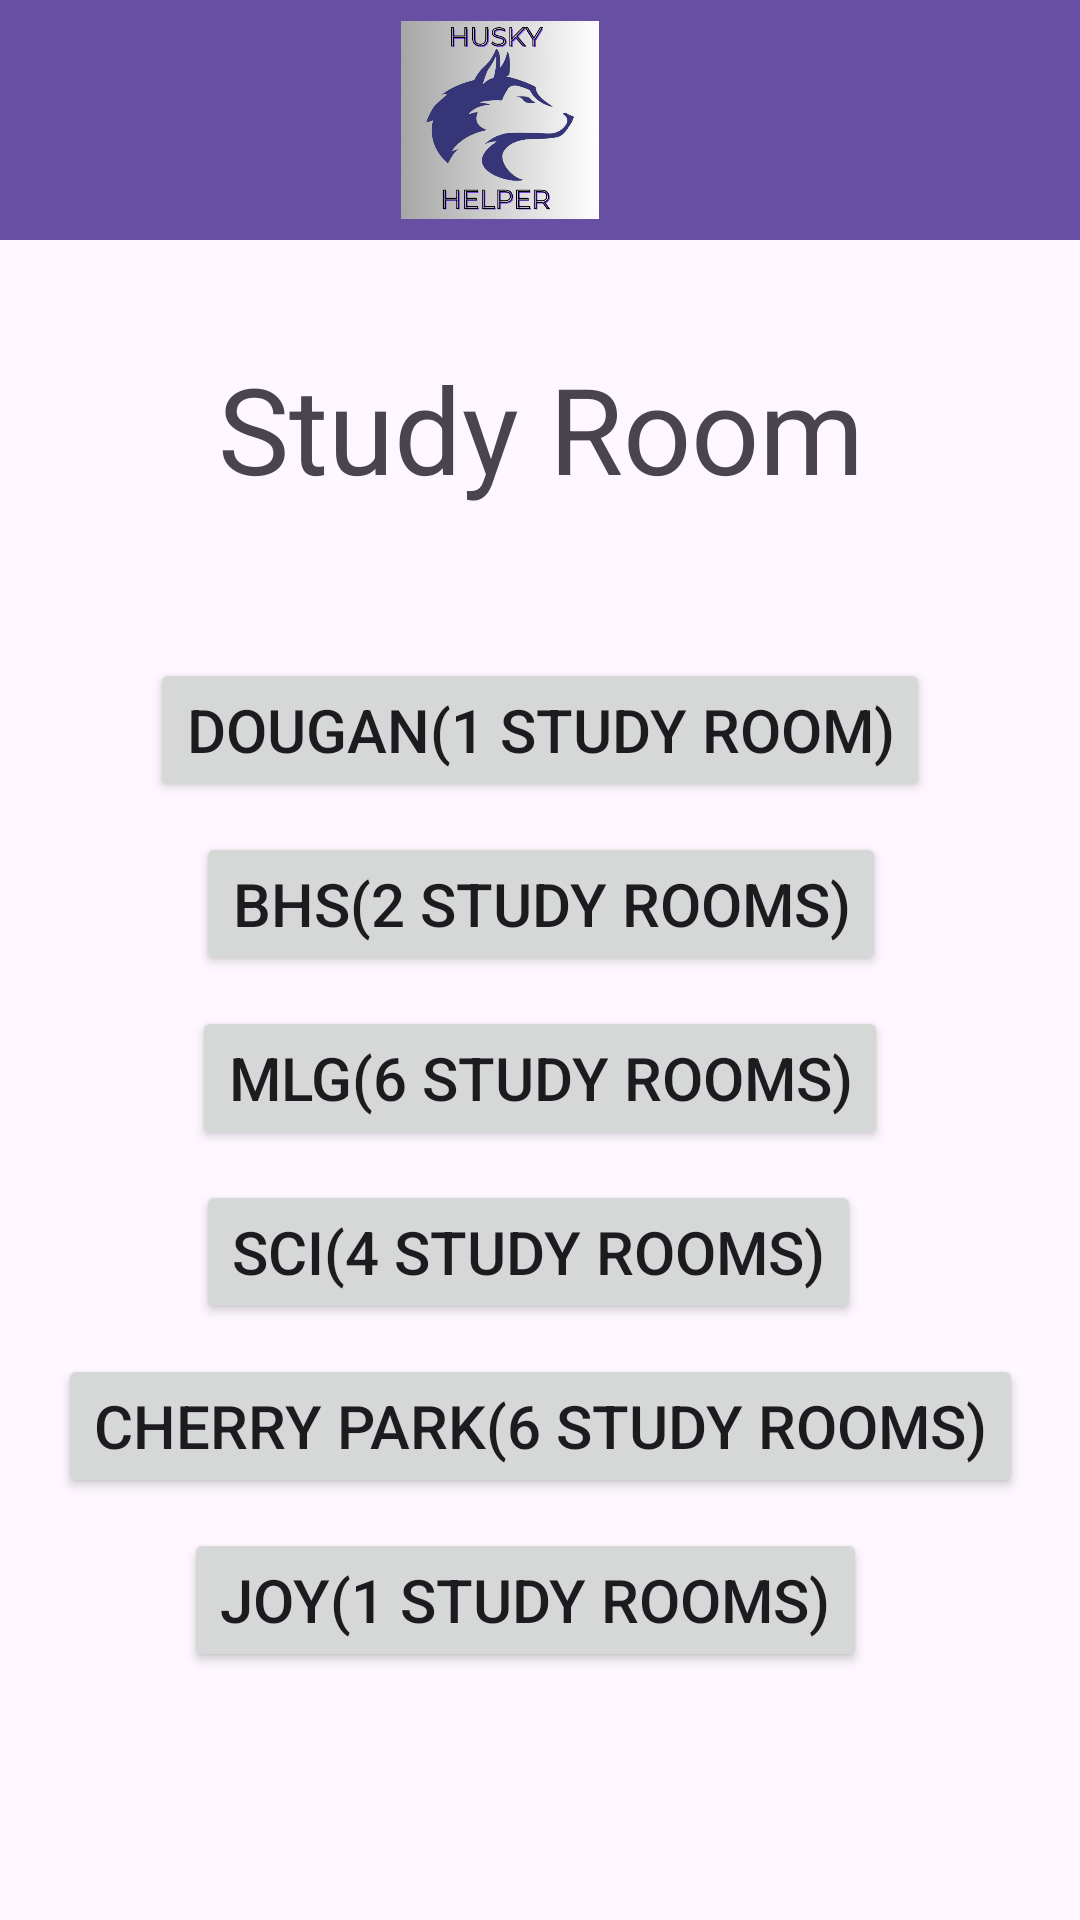

Reconstruct the res/layout file that produces this screen, plus the resources it refers to.
<!-- AndroidManifest.xml: application theme Theme.HuskyHelper -->
<!-- res/layout/activity_study_room.xml -->
<?xml version="1.0" encoding="utf-8"?>
<androidx.constraintlayout.widget.ConstraintLayout xmlns:android="http://schemas.android.com/apk/res/android"
    xmlns:app="http://schemas.android.com/apk/res-auto"
    xmlns:tools="http://schemas.android.com/tools"
    android:id="@+id/main"
    android:layout_width="match_parent"
    android:layout_height="match_parent"
    tools:context=".StudyRoomActivity">

    <androidx.appcompat.widget.Toolbar
        android:id="@+id/toolbar"
        android:layout_width="414dp"
        android:layout_height="80dp"
        android:background="?attr/colorPrimary"
        android:minHeight="?attr/actionBarSize"
        android:theme="?attr/actionBarTheme"
        app:layout_constraintBottom_toBottomOf="parent"
        app:layout_constraintEnd_toEndOf="parent"
        app:layout_constraintStart_toStartOf="parent"
        app:layout_constraintTop_toTopOf="parent"
        app:layout_constraintVertical_bias="0.0"
        app:srcCompat="@mipmap/hh_icon" />

    <ImageView
        android:id="@+id/hh_icon"
        android:layout_width="66dp"
        android:layout_height="66dp"
        android:contentDescription="@string/img_name"
        app:layout_constraintBottom_toBottomOf="@+id/toolbar"
        app:layout_constraintEnd_toEndOf="parent"
        app:layout_constraintStart_toStartOf="@+id/toolbar"
        app:layout_constraintTop_toTopOf="parent"
        app:srcCompat="@mipmap/hh_icon" />

    <Button
        android:id="@+id/BHS"
        android:layout_width="wrap_content"
        android:layout_height="wrap_content"
        android:layout_marginTop="10dp"
        android:text="@string/bhsStudyRoomsLabel"
        android:textSize="20sp"
        app:layout_constraintEnd_toEndOf="parent"
        app:layout_constraintHorizontal_bias="0.502"
        app:layout_constraintStart_toStartOf="parent"
        app:layout_constraintTop_toBottomOf="@+id/DOU" />

    <TextView
        android:id="@+id/StudyRoom"
        android:layout_width="wrap_content"
        android:layout_height="wrap_content"
        android:layout_marginTop="116dp"
        android:text="@string/studyRoomTitle"
        android:textSize="40sp"
        app:layout_constraintEnd_toEndOf="parent"
        app:layout_constraintHorizontal_bias="0.502"
        app:layout_constraintStart_toStartOf="parent"
        app:layout_constraintTop_toTopOf="parent" />

    <Button
        android:id="@+id/DOU"
        android:layout_width="wrap_content"
        android:layout_height="wrap_content"
        android:layout_marginTop="50dp"
        android:text="@string/douStudyRoomLabel"
        android:textSize="20sp"
        app:layout_constraintEnd_toEndOf="parent"
        app:layout_constraintStart_toStartOf="parent"
        app:layout_constraintTop_toBottomOf="@+id/StudyRoom" />

    <Button
        android:id="@+id/JOY"
        android:layout_width="wrap_content"
        android:layout_height="wrap_content"
        android:layout_marginTop="10dp"
        android:text="@string/joyStudyRoomLabel"
        android:textSize="20sp"
        app:layout_constraintEnd_toEndOf="parent"
        app:layout_constraintHorizontal_bias="0.464"
        app:layout_constraintStart_toStartOf="parent"
        app:layout_constraintTop_toBottomOf="@+id/cPBtn" />

    <Button
        android:id="@+id/MLG"
        android:layout_width="wrap_content"
        android:layout_height="wrap_content"
        android:layout_marginTop="10dp"
        android:text="@string/mlgStudyRoomLabel"
        android:textSize="20sp"
        app:layout_constraintEnd_toEndOf="parent"
        app:layout_constraintStart_toStartOf="parent"
        app:layout_constraintTop_toBottomOf="@+id/BHS" />

    <Button
        android:id="@+id/cPBtn"
        android:layout_width="wrap_content"
        android:layout_height="wrap_content"
        android:layout_marginTop="10dp"
        android:text="@string/cpStudyRoomLabel"
        android:textSize="20sp"
        app:layout_constraintEnd_toEndOf="parent"
        app:layout_constraintStart_toStartOf="parent"
        app:layout_constraintTop_toBottomOf="@+id/SCI" />

    <Button
        android:id="@+id/SCI"
        android:layout_width="wrap_content"
        android:layout_height="wrap_content"
        android:layout_marginTop="10dp"
        android:text="@string/sciStudyRoomLabel"
        android:textSize="20sp"
        app:layout_constraintEnd_toEndOf="parent"
        app:layout_constraintHorizontal_bias="0.473"
        app:layout_constraintStart_toStartOf="parent"
        app:layout_constraintTop_toBottomOf="@+id/MLG" />

</androidx.constraintlayout.widget.ConstraintLayout>
<!-- resources referenced by this layout -->
<resources>
  <!-- mipmap hh_icon: png bitmap (mipmap-hdpi, 160883 bytes) -->
  <string name="bhsStudyRoomsLabel">BHS(2 Study rooms)</string>
  <string name="cpStudyRoomLabel">Cherry Park(6 study rooms)</string>
  <string name="douStudyRoomLabel">Dougan(1 study room)</string>
  <string name="img_name">Husky Helper Icon</string>
  <string name="joyStudyRoomLabel">JOY(1 study rooms)</string>
  <string name="mlgStudyRoomLabel">MLG(6 study rooms)</string>
  <string name="sciStudyRoomLabel">SCI(4 study rooms)</string>
  <string name="studyRoomTitle">Study Room</string>
  <style name="Theme.HuskyHelper" parent="Base.Theme.HuskyHelper" />
  <style name="Base.Theme.HuskyHelper" parent="Theme.Material3.DayNight.NoActionBar">
          
          
      </style>
</resources>
